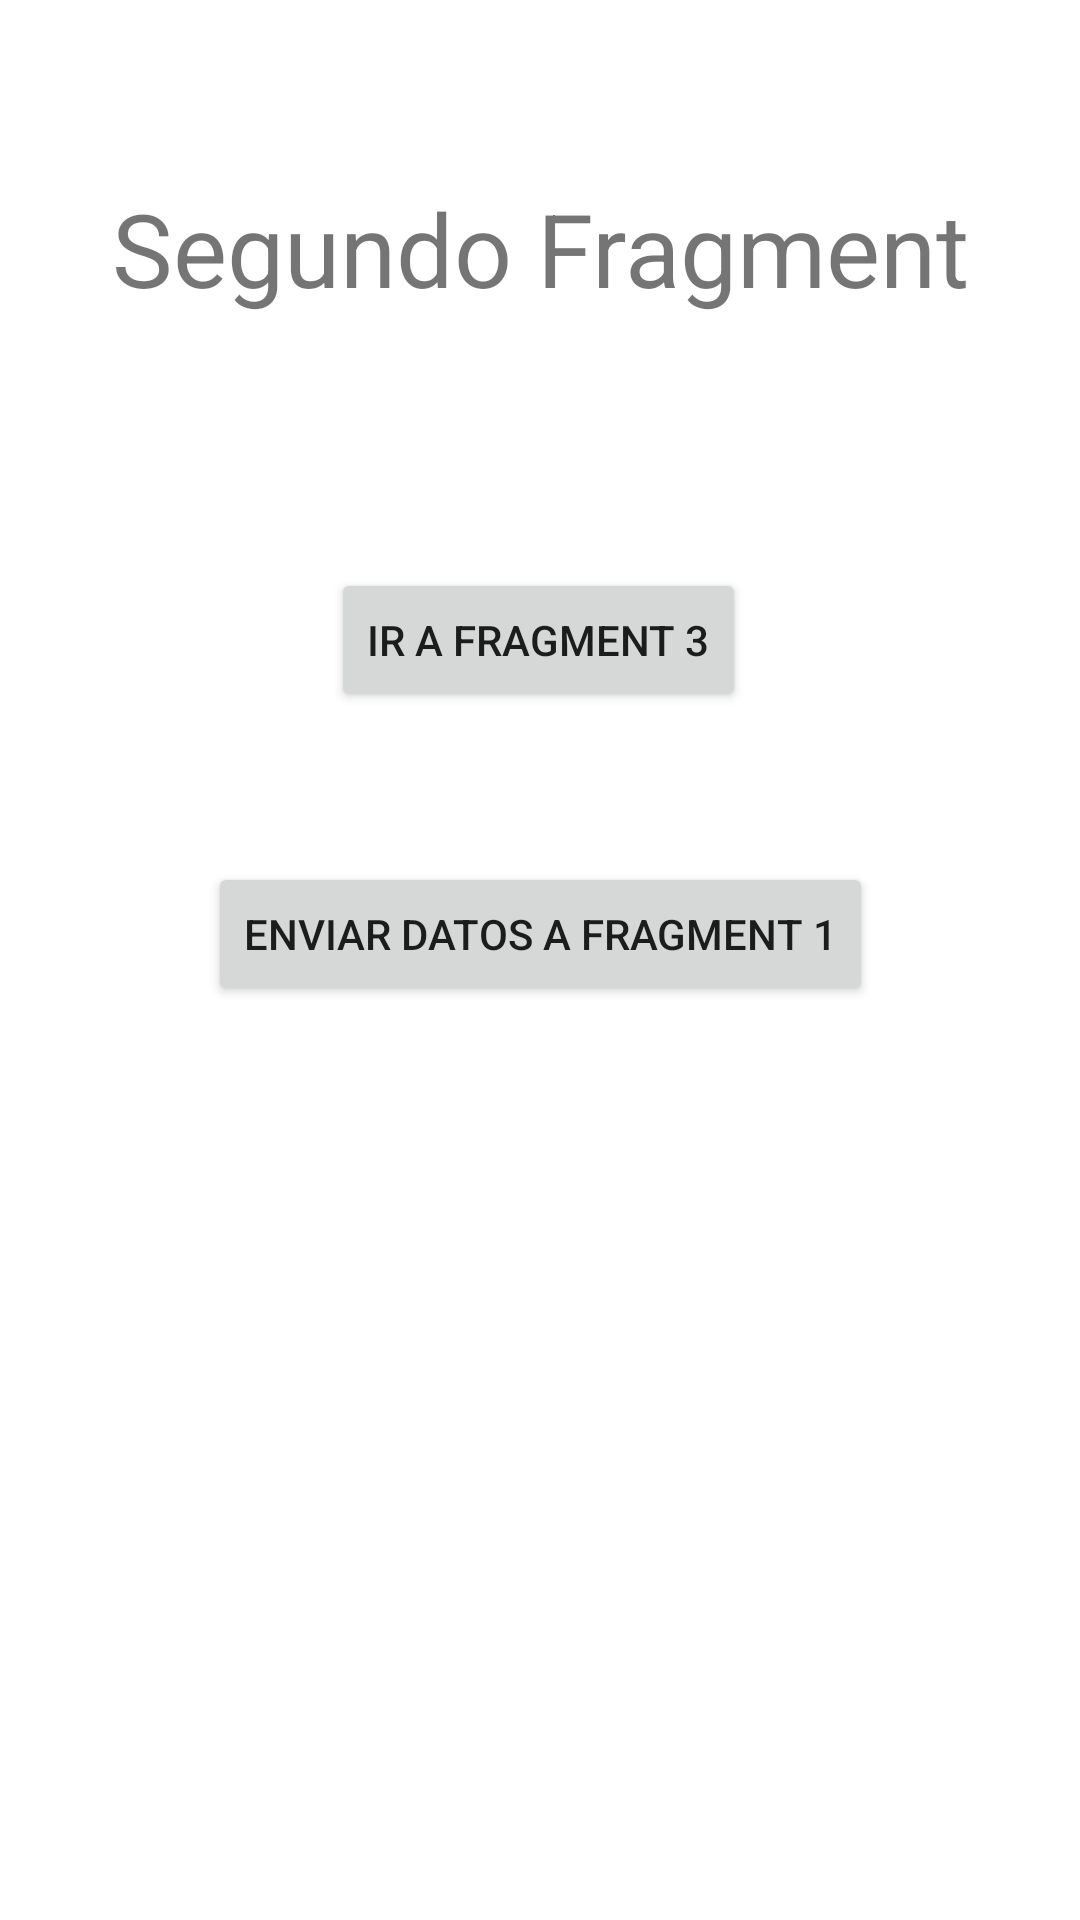

Reconstruct the res/layout file that produces this screen, plus the resources it refers to.
<!-- AndroidManifest.xml: application theme Theme.012NavegandoEntreFragmentos -->
<!-- res/layout/fragment_segundo.xml -->
<?xml version="1.0" encoding="utf-8"?>
<androidx.constraintlayout.widget.ConstraintLayout xmlns:android="http://schemas.android.com/apk/res/android"
    xmlns:app="http://schemas.android.com/apk/res-auto"
    xmlns:tools="http://schemas.android.com/tools"
    android:layout_width="match_parent"
    android:layout_height="match_parent"
    tools:context=".SegundoFragment">

    
    <Button
        android:id="@+id/btnNavegar3"
        android:layout_width="wrap_content"
        android:layout_height="wrap_content"
        android:layout_marginTop="84dp"
        android:text="IR A FRAGMENT 3"
        app:layout_constraintEnd_toEndOf="parent"
        app:layout_constraintHorizontal_bias="0.498"
        app:layout_constraintStart_toStartOf="parent"
        app:layout_constraintTop_toBottomOf="@+id/tvTexto2" />

    <TextView
        android:id="@+id/tvTexto2"
        android:layout_width="wrap_content"
        android:layout_height="wrap_content"
        android:layout_marginTop="60dp"
        android:text="Segundo Fragment"
        android:textSize="34sp"
        app:layout_constraintEnd_toEndOf="parent"
        app:layout_constraintStart_toStartOf="parent"
        app:layout_constraintTop_toTopOf="parent" />

    <Button
        android:id="@+id/btnEnviarDatos"
        android:layout_width="wrap_content"
        android:layout_height="wrap_content"
        android:layout_marginTop="50dp"
        android:text="ENVIAR DATOS A FRAGMENT 1"
        app:layout_constraintEnd_toEndOf="parent"
        app:layout_constraintStart_toStartOf="parent"
        app:layout_constraintTop_toBottomOf="@+id/btnNavegar3" />

</androidx.constraintlayout.widget.ConstraintLayout>
<!-- resources referenced by this layout -->
<resources>
  <style name="Theme.012NavegandoEntreFragmentos" parent="Theme.MaterialComponents.DayNight.DarkActionBar">
          
          <item name="colorPrimary">@color/purple_500</item>
          <item name="colorPrimaryVariant">@color/purple_700</item>
          <item name="colorOnPrimary">@color/white</item>
          
          <item name="colorSecondary">@color/teal_200</item>
          <item name="colorSecondaryVariant">@color/teal_700</item>
          <item name="colorOnSecondary">@color/black</item>
          
          <item name="android:statusBarColor" tools:targetApi="l">?attr/colorPrimaryVariant</item>
          
      </style>
  <!-- not gathered from this repository: default colours our renderer supplied (Android Studio template values) -->
  <color name="purple_500">#FF6200EE</color>
  <color name="purple_700">#FF3700B3</color>
  <color name="teal_200">#FF03DAC5</color>
  <color name="teal_700">#FF018786</color>
  <color name="black">#FF000000</color>
  <color name="white">#FFFFFFFF</color>
</resources>
